Dataset: cell_images (GitHub, traptracker-ai/deep-learning-cv). Classes: parasitized, uninfected.

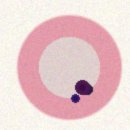
Label: parasitized

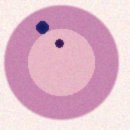
Label: parasitized

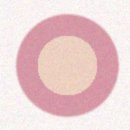
Label: uninfected

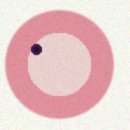
Label: parasitized

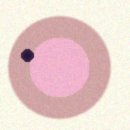
Label: parasitized

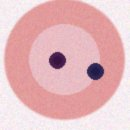
Label: parasitized
